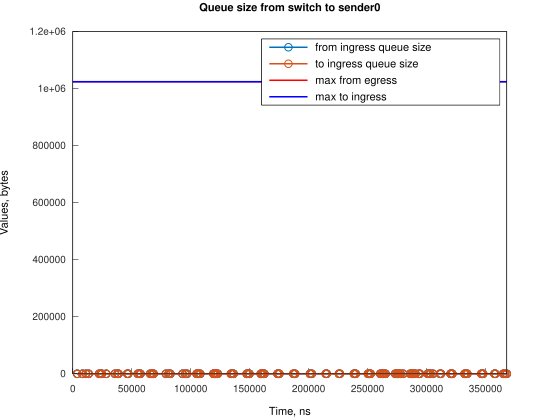

The data file committed next to this chart (first rows):
Time, from_ingress_queue_size, to_ingress_queue_size
3745, 1, nan
3745, 0, 1
3745, 0, 0
8213, 1, 0
8213, 0, 1
8213, 0, 0
11197, 1, 0
11197, 0, 1
11197, 0, 0
13431, 1, 0
13431, 0, 1
13431, 0, 0
22374, 1, 0
22374, 0, 1
22374, 0, 0
23864, 1, 0
23864, 0, 1
23864, 0, 0
24609, 1, 0
24609, 0, 1
24609, 0, 0
28334, 1, 0
28334, 0, 1
28334, 0, 0
35780, 1, 0
35780, 0, 1
35780, 0, 0
38020, 1, 0
38020, 0, 1
38020, 0, 0
38762, 1, 0
38762, 0, 1
38762, 0, 0
46213, 1, 0
46213, 0, 1
46213, 0, 0
46958, 1, 0
46958, 0, 1
46958, 0, 0
55151, 1, 0
55151, 0, 1
55151, 0, 0
56645, 1, 0
56646, 0, 1
56646, 0, 0
57389, 1, 0
57389, 0, 1
57389, 0, 0
65582, 1, 0
65582, 0, 1
65582, 0, 0
67076, 1, 0
67076, 0, 1
67076, 0, 0
67822, 1, 0
67822, 0, 1
67822, 0, 0
68567, 1, 0
68567, 0, 1
68567, 0, 0
... 249 more rows
